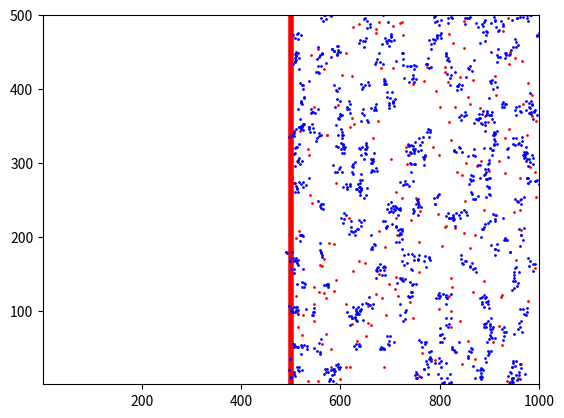

This figure's Python source: (Note: this script raises an exception after producing the figure.)
#!/usr/bin/env python3
# -*- coding: utf-8 -*-
"""
Created on Sat Oct 12 13:27:53 2019

@author: abp19

to optimize parameters 2 cells/hr entry
"""
import numpy as np
import random
import math
import time
from matplotlib import pyplot as plt
from matplotlib import animation
#from pandas import DataFrame
import csv


start = time.time()

mu, sigma = 7.1, 3 # mean and standard deviation
mu2, sigma2 = 7, 12
box_width_dz=500
box_width_lz=500
opseq=[3,3,3,3]
mum, sigm = 5, 1 # hr from LZ to DZ and vice versa
class Bcell:
    """ B cell objects are the main unit of this simulation. They consist of
    the following information:
        - their key sequence (nkey codons given as number code)
        - their germline ancestors key sequence
        - their current affinity to the antigen sequence
        - their ancestors affinity to the antigen sequence
        - their origin: recruited into this process from naive or pre-existing
            memory pool?
        - their overall mutation count
        - their family ID (for grouping cells into clones)
        - their time of birth (for turnover of naive pool)
        - the most recent time they entered a GC (relevant for discarding
            cells from GC that have competed for survival signals without
            success for too long)
        - the time this cell or, if it was born inside the GC, its ancestor,
            entered the GC - relevant for knowing whether AID is aready acting
            and mutations can happen, as the enzyme first needs to be
            upregulated upon GC entry
        - whether or not affinity maturation (affinity improvement as compared
            to the germline ancestor) is blocked by detrimental mutations in
            the non-key region
    """
    def __init__(self, birthtime, **kwargs):
        self.birthtime=birthtime
         
        self.nextdiv=self.birthtime+np.random.randint(mu2, sigma2)#np.random.normal(mu, sigma)
        
        if 'generation' in kwargs: self.generation = kwargs['generation']
        else:                  self.generation = 0
        
        if 'selected' in kwargs: self.selected = kwargs['selected']
        else:                  self.selected = 0
        
        if 'tfhcontact' in kwargs: self.tfhcontact = kwargs['tfhcontact']
        else:                  self.tfhcontact = 0
        
        
        if 'LZentrytime' in kwargs: self.LZentrytime = kwargs['LZentrytime']
        else:                  self.LZentrytime = 0
        
        if 'sequence' in kwargs: self.sequence = kwargs['sequence']
        else: self.sequence = np.random.randint(0,10,4).tolist()
        
        if 'affinity' in kwargs: self.affinity = kwargs['affinity']
        else: self.affinity = math.exp(-hamdist(opseq,self.sequence)**2/2.8**2)
        
        if 'antigen_collect' in kwargs: self.antigen_collect = kwargs['antigen_collect']
        else: self.antigen_collect = 0
        
        if 'fdc_selected' in kwargs: self.fdc_selected = kwargs['fdc_selected']
        else: self.fdc_selected = 0
        
        if 'tmigration' in kwargs: self.tmigration = kwargs['tmigration']
        else: self.tmigration = tnow + np.random.normal(mum,sigm)
        
        if 'antg_clt' in kwargs: self.antg_clt = kwargs['antg_clt']
        else: self.antg_clt = 0
        
        if 'tfhsignal' in kwargs: self.tfhsignal = kwargs['tfhsignal']
        else: self.tfhsignal = 0
        
        if 'tfh_sig_t' in kwargs: self.tfh_sig_t = kwargs['tfh_sig_t']
        else: self.tfh_sig_t = 0
        
        if 'tfh_contact_start' in kwargs: self.tfh_contact_start = kwargs['tfh_contact_start']
        else: self.tfh_contact_start = 0
        
        if 'tfh_contact_end' in kwargs: self.tfh_contact_end = kwargs['tfh_contact_end']
        else: self.tfh_contact_end = 0
        
        if 'deleting_time' in kwargs: self.deleting_time = kwargs['deleting_time']
        else: self.deleting_time = 600
        
        if 'xpos' in kwargs: self.xpos = kwargs['xpos']
        else: self.xpos = round(np.random.random(),2)*box_width_dz
        
        if 'ypos' in kwargs: self.ypos = kwargs['ypos']
        else: self.ypos = round(np.random.random(),2)*box_width_dz
        
        
        
        
#        self.xpos=round(np.random.random(),2)*box_width_dz
#        self.ypos=round(np.random.random(),2)*box_width_dz
        
        self.xvel=round(2*(np.random.random()-0.5),2)*box_width_dz
        self.yvel=round(2*(np.random.random()-0.5),2)*box_width_dz
        
    @classmethod    
    def clone(cls, b):
        return cls(birthtime=tnow, generation = b.generation, selected=b.selected, tfhcontact = b.tfhcontact, 
                   LZentrytime=b.LZentrytime, sequence=b.sequence, affinity=b.affinity, antigen_collect=b.antigen_collect, 
                   fdc_selected=b.fdc_selected, tmigration = tnow + np.random.normal(mum,sigm), 
                   antg_clt = b.antg_clt, tfhsignal = b.tfhsignal, tfh_sig_t = b.tfh_sig_t,
                   tfh_contact_start = b.tfh_contact_start, tfh_contact_end = b.tfh_contact_end, 
                   deleting_time = b.deleting_time,
                   nextdiv=tnow+np.random.randint(mu2, sigma2), xpos = round(np.random.random(),2)*box_width_dz,
                   ypos = round(np.random.random(),2)*box_width_dz)
    def gen(self):
        self.generation += 1

    def proliferate(self):


        nl=[Bcell.clone(self),Bcell.clone(self)]

        return nl
#        self.nextdiv=self.birthtime+7
#                 birthtime, mutations=0, family=None, GCentrytime=None,
#                 AIDstart=None, block=False):
#    uID = 0  # unique ID counter
#    ufamID = 0  # unique family ID counter
#
#    def __init__(self, sequence, sequence0, affinity, affinity0, origin,
#                 birthtime, mutations=0, family=None, GCentrytime=None,
#                 AIDstart=None, block=False):
#        self.ID = self.uID
#        Bcell.uID += 1
#
#        if family is None:  # new family ID only if new family created
#            self.family = self.ufamID
#            Bcell.ufamID += 1
#        else:
#            self.family = family
#
#        self.sequence = sequence  # current sequence
#        self.sequence0 = sequence0  # sequence of the original ancestor
#
#        self.affinity = affinity  # highest affinity
#        self.affinity0 = affinity0  # affinity of original ancestor
#        self.origin = origin  # was first ancestor naive or unspecific memory?
#        self.mutations = mutations  # counter of bp mutations
#
#        self.birthtime = birthtime  # time the family was produced from the BM
#        self.GCentrytime = GCentrytime  # time the cell entered the waitlist
#        self.AIDstart = AIDstart  # time since ancestor entered GC site
#        self.block = block


def proliferate(lists):
    """ Returns lists for keeping track of free (outside of GCs) memory and
    naive B cells as well as a list of lists of B cells waiting for surivival
    signals in each GC. """
    nl=[]
    for i in range(len(lists)):
        nc1=Bcell(birthtime=tnow)
        nl.append(nc1)
        nc2=Bcell(birthtime=tnow)
        nl.append(nc2)
    
    
    return nl

def hamdist(str1, str2):
    
   """Count the # of differences between equal length strings str1 and str2"""
        
   diffs = 0
   for ch1, ch2 in zip(str1, str2):
       if ch1 != ch2:
           diffs += 1
   return diffs

def mutate(seq):
    """ Returns lists for keeping track of free (outside of GCs) memory and
    naive B cells as well as a list of lists of B cells waiting for surivival
    signals in each GC. """
    nl=[]
    for i in range(len(seq)):
        seq2=seq[:]
        seq2[i]=seq[i]+1
        nl.append(seq2)
        seq2=seq[:]
        seq2[i]=seq[i]-1
        nl.append(seq2)
    nxtpos1=random.choice(nl)
    nl.pop(nl.index(nxtpos1))
    nxtpos2=random.choice(nl)
    affinity1=math.exp(-hamdist(opseq,nxtpos1)**2/2.8**2)
    affinity2=math.exp(-hamdist(opseq,nxtpos2)**2/2.8**2)
    return nxtpos1,nxtpos2, affinity1, affinity2



def antigen_collect(lists):
    """ Returns lists for keeping track of free (outside of GCs) memory and
    naive B cells as well as a list of lists of B cells waiting for surivival
    signals in each GC. """
    bc=[b for b in lists if tnow < b.antg_clt]
    for i in range(len(bc)):
        b=bc[i]
        dist=[math.sqrt((b.xpos-i[0])**2 + (b.ypos-i[1])**2) for i in zip(fdc_x_coord,fdc_y_coord)]
        min_dist=min(dist)
        if min_dist < 10:
            antigen_collect=np.random.binomial(1,b.affinity)
            if antigen_collect ==1:
                b.antigen_collect +=1
                b.fdc_selected = 1
        
    return lists


def antigen_process(lists):
    """ Returns lists for keeping track of free (outside of GCs) memory and
    naive B cells as well as a list of lists of B cells waiting for surivival
    signals in each GC. """
    bc=[b for b in lists if tnow > b.antg_clt]
    for i in range(len(bc)):
        b=bc[i]
        dist=[math.sqrt((b.xpos-i[0])**2 + (b.ypos-i[1])**2) for i in zip(fdc_x_coord,fdc_y_coord)]
        min_dist=min(dist)
        if min_dist < 10:
            antigen_collect=np.random.binomial(1,b.affinity)
            if antigen_collect ==1:
                b.antigen_collect +=1
                b.fdc_selected = 1
        
    return lists




def contain_points(check_x, check_y, center_x, center_y, radius):
    if (check_x - center_x)**2 + (check_y - center_y)**2 < radius^2:
        return('True')
        
    else:
        return('False')

def t_help(lists):
    """ Returns lists for keeping track of free (outside of GCs) memory and
    naive B cells as well as a list of lists of B cells waiting for surivival
    signals in each GC. """
    for i in range(n_tfh):
        nl=[]
        for j in range(len(lists)):
            b=lists[j]
            if b.tfhcontact==1 and b.tfh_sig_t < tnow:
                b.tfhcontact=0
                b.tfh_sig_t=0
            elif b.tfhcontact==1 and b.tfh_sig_t > tnow:
                b.tfhcontact=1
                b.tfh_sig_t=b.tfh_sig_t
                nl.append(b)
                    
            elif b.tfhcontact==0 and contain_points(b.xpos,b.ypos,tfh_x_coord[i], tfh_y_coord[i],radius)=='True':
                b.tfhcontact=1
                b.tfh_sig_t=tnow + 0.5
                
                nl.append(b)
                
        k=[b.antigen_collect for b in nl]
        if len(k)>0:
            
            pos=k.index(max(k))
            nl[pos].tfhsignal += timestep  # find bcell with max antigen, find position in list index and change tfhsignal to +1
        
        
        
    return lists



def proliferate2(b):
    """ Returns lists for keeping track of free (outside of GCs) memory and
    naive B cells as well as a list of lists of B cells waiting for surivival
    signals in each GC. """
    b.gen()
    if tnow < 72:
        
        nl=[b.clone(b),b.clone(b)]
    else:
        k=b.clone(b)
        mu_prob=abs(0.5-(0.5-0)**k.affinity)
        chance_mutation=np.random.binomial(1,mu_prob)
        if chance_mutation == 1:
            nxtpos1, nxtpos2, aff1, aff2 = mutate(k.sequence) 
            k.sequence=nxtpos1
            k.affinity=aff1
            nl1=k.clone(k)
            k.sequence=nxtpos2
            k.affinity=aff2
            nl2=k.clone(k)
            nl=[nl1, nl2]
        else:
            nl=[b.clone(b),b.clone(b)]

    return nl

def LZposition(lists):
    
    for x in lists:
        if x.tfhcontact==1 and x.tfh_sig_t > tnow:
            x.xpos=x.xpos
            x.ypos=x.ypos
        else:
            x.xpos = 500 + round(np.random.random(),2)*box_width_lz
            x.ypos = round(np.random.random(),2)*box_width_lz
            
            if abs(x.xpos) > box_width_lz+box_width_dz or abs(x.xpos) < box_width_lz:
                x.xpos = round(np.random.random(),2)+box_width_lz
            
            if abs(x.ypos) > box_width_lz:
                x.ypos = round(np.random.random(),2)*box_width_lz
        
    return lists
            
    

# First set up the figure, the axis, and the plot element we want to animate
fig = plt.figure()
ax = plt.axes(xlim=(1, 1000), ylim=(1, 500))
plt.axvline(x=500,linewidth=4,color='r')

n_tfh=200
tfh_x_coord=np.random.randint(500,1000,n_tfh)
tfh_y_coord=np.random.randint(0,500,n_tfh)
plt.plot(tfh_x_coord,tfh_y_coord,'ro',ms=1)

fdc_x_coord=np.random.randint(500,1000,200)
fdc_y_coord=np.random.randint(0,500,200)
antg_x_coord=[round(np.random.normal(k, 5),0) for k in fdc_x_coord for b in range(6)]
antg_y_coord=[round(np.random.normal(k, 5),0) for k in fdc_y_coord for b in range(6)]
plt.plot(antg_x_coord,antg_y_coord,'bo',ms=1)


particles, = ax.plot([], [], 'bo', ms=1)
#line, = ax.plot([], [], lw=2)
time_template = 'time = %.1fs'
time_text = ax.text(0.7, 0.05, '', transform=ax.transAxes)


Writer = animation.writers['ffmpeg']
writer = Writer(fps=10, metadata=dict(artist='Me'), bitrate=1800)

# initialization function: plot the background of each frame
def init():
    particles.set_data([], [])
    time_text.set_text('')
    return particles, time_text


#lists=[Bcell(birthtime=0),Bcell(birthtime=0)]
#for tnow in range(10):
#    birthtime=tnow
#    print(tnow,len(lists))
#    nlists=lists
#    for i in range(len(lists)):
#        print(len(nlists))
#        b=lists[i]
#        if b.nextdiv<tnow:
#            nlists.append(proliferate(lists))
#        else:
#            nlists.append(Bcell(birthtime))
#            nlists.append(Bcell(birthtime))
#        
#        
#        
#bt=[b.nextdiv for b in lists]
radius=10
dt=1
generation=0
tnow=0
timestep=1
lists=[Bcell(birthtime=0),Bcell(birthtime=0)]
#lists=[Bcell(birthtime=0) for b in range(144)]
pltlist=[lists[0::]]
LZ=[]
pot_bc=[]
outputcells=[]
r=[]
bb=[]
datatoexport=[]

#trange=np.arange(1, 250, 0.1).tolist()
for tnow in np.arange(1,200,timestep):
    print(tnow, len(lists),len(LZ))

    bbc=[]
    
    birthtime=tnow
#    print(tnow,len(lists),[b.generation for b in lists])
#    print(tnow,len(lists),[[b.birthtime,b.nextdiv] for b in lists])
#    dlist=[b.nextdiv for b in lists]
#    dlist2=[i for i,x in enumerate(dlist) if x <tnow]
    nl2=[]
    rc=[]

#    nlists=lists
    for i in range(len(lists)):
        nl=[]
#        print(i)
#        print(len(lists))
        b=lists[i]
#        x1=b.xvel*dt
#        y1=b.yvel*dt
#        b.xpos += b.xvel*dt
#        b.ypos += b.yvel*dt
#        
#        if abs(b.xpos) > box_width_dz:
#            b.xpos = -b.xvel
#            
#        if abs(b.ypos) > box_width_dz:
#            b.ypos = -b.yvel
        
        if b.selected==0:
            if (b.nextdiv<=tnow) and (b.generation<6):
                rc.append(b)
#            print('y')
                generation=b.generation+1
                nl=proliferate2(b)
        elif b.selected==1:
            if (b.nextdiv<=tnow) and (b.generation<20):
                rc.append(b)
#            print('y')
                generation=b.generation+1
                nl=proliferate2(b)
        nl2+=nl
        
        
    lists+=nl2

    
    [lists.remove(x) for x in rc]
            
#    if len(nl)>0:
#        lists.append(nl)
    if tnow > 72:
        if (round(tnow,2) % 3) == 0:
            lists.append(Bcell(birthtime))  ### 1 cell per 3 hour entry in GC
            print('enter 1 cell per 3 hr')
#    lists.append(Bcell(birthtime))
    else:
        if (round(tnow,2) % 1) == 0:
            lists.append(Bcell(birthtime))
            lists.append(Bcell(birthtime))
            print('enter 2 cells')
#        lists.append(Bcell(birthtime))

#    pltlist2.append(lists)
    pltlist.append(lists[0::])
#    print(lists)
#    print(pltlist)
    
    gen4=[b for b in lists if b.generation>=6 and b.selected == 0]
    
#    LZ_cells=random.choices(gen4, k=np.random.binomial(len(gen4),0.05))
    LZ_cells = [b for b in gen4 if tnow > b.tmigration]
    if len(LZ_cells)>0:
#        LZ_cells=set(LZ_cells) # making unique set
#        print(tnow,len(lists),len(LZ_cells))
        [lists.remove(x) for x in LZ_cells]
        
#        for x in LZ_cells:
#            x.xpos = 500 + round(np.random.random(),2)*box_width_lz
#            x.ypos = round(np.random.random(),2)*box_width_lz
#            
#        if abs(x.xpos) > box_width_lz+box_width_dz or abs(x.xpos) < box_width_lz:
#            x.xpos = round(np.random.random(),2)+box_width_lz
#            
#        if abs(x.ypos) > box_width_lz:
#            x.ypos = round(np.random.random(),2)*box_width_lz
        
#        LZ_cells=LZposition(LZ_cells)
            
        for b in LZ_cells:
            b.LZentrytime=tnow
            b.antg_clt=tnow+0.7
            b.tfh_contact_start = b.antg_clt + np.random.normal(3,0.1)
            b.tfh_contact_end = b.tfh_contact_start + np.random.normal(3,0.1)
            
    
#### antigen collection
            
            
#        
    lzcells=[b for b in LZ_cells]
    
    gen5=[b for b in lists if b.generation>8 and b.selected ==1]
#    gen6=set(random.choices(gen5, k=np.random.binomial(len(gen5),0.5)))
#    [lists.remove(x) for x in gen5]
#    
##    LZ_selected_cells=random.choices(gen5, k=np.random.binomial(len(gen5),0.003))
    LZ_selected_cells = [b for b in gen5 if tnow > b.tmigration]
#    
    if len(LZ_selected_cells)>0:
        LZ_selected_cells=set(LZ_selected_cells) # making unique set
#        print(tnow,len(lists),len(LZ_cells))
        [lists.remove(x) for x in LZ_selected_cells]
        
    for b in LZ_selected_cells:
        b.LZentrytime=tnow
        b.antg_clt=tnow+0.7
        b.tfh_contact_start = b.antg_clt + np.random.normal(3,0.1)
        b.tfh_contact_end = b.tfh_contact_start + np.random.normal(3,0.1)
        
#    print([[b,b.generation,b.tmigration,b.LZentrytime] for b in LZ_selected_cells])
#        
##        for x in LZ_selected_cells:
##            x.xpos += 500+x.xvel*dt
##            x.ypos += 500+x.yvel*dt
##            
##        if abs(x.xpos) > box_width_lz+box_width_dz:
##            x.xpos = -x.xvel
##            
##        if abs(x.ypos) > box_width_lz+box_width_dz:
##            x.ypos = -x.yvel
#            
#        for b in LZ_selected_cells:
#            b.LZentrytime=tnow
#            b.antg_clt=tnow+0.7
##        
#    lz_selected_cells=[b for b in LZ_selected_cells] ## didn't update any list assuming leaving from DZ
    
    
#    print([b.LZentrytime for b in lzcells])
#    appcells=[b for b in LZ if tnow > b.LZentrytime+6]
#    appcells=[b for b in LZ if tnow > b.LZentrytime+6]
#    ap_cells=random.choices(appcells, k=np.random.binomial(len(appcells),0.01))
#    ap_cells=set(ap_cells)
    
#    [LZ.remove(x) for x in ap_cells]
    LZ+=lzcells
    LZ+=LZ_selected_cells

    
    LZ=LZposition(LZ)
#    bb.append([[b,b.xpos,b.ypos,b.tfhcontact,b.tfh_sig_t] for b in LZ])
#    bb.append(LZ[:])
    

    LZ=antigen_collect(LZ)
    
#    appcells=[b for b in LZ if b.antigen_collect==0 and b.antg_clt < tnow]
    for b in LZ:
        if b.antigen_collect == 0 and b.antg_clt < tnow:
            b.deleting_time = b.antg_clt + np.random.normal(6,0.01)
            
    
#    print([['id=',b,'generation=',b.generation,'selected=',b.selected,
#            'birthtime=',b.birthtime,'migrationtime=',b.tmigration,'LZentrytime=',b.LZentrytime,
#            'fdcselected=',b.fdc_selected,'antigen collection time=',b.antg_clt,
#            'antigen collected=',b.antigen_collect,'tfh signal=',b.tfhsignal,
#            'tfh sig time=',b.tfh_sig_t,'tfh contact=',b.tfhcontact,
#            'tfh contact start=',b.tfh_contact_start,'tfh_contact_end=',
#            b.tfh_contact_end,'xpos=',b.xpos,'ypos=',b.ypos] for b in LZ])
    
    datatoexport.append([[b,b.generation,b.selected,b.birthtime,b.tmigration,b.LZentrytime,b.fdc_selected,b.antg_clt
                          ,b.antigen_collect,b.tfhsignal,b.tfh_sig_t,b.tfhcontact,b.tfh_contact_start,b.tfh_contact_end,b.xpos,b.ypos] for b in LZ])
    
    
            
    appcells = [b for b in LZ if b.antigen_collect == 0 and b.deleting_time < tnow]
    
    [LZ.remove(x) for x in appcells]
    
    pbc=[b for b in LZ if b.antigen_collect > 0 and b.tfh_contact_start < tnow and b.tfh_contact_end > tnow] ### how about implement this in t_help function, like LZposition and antigen collect function
    
    pbc=t_help(pbc)
    pot_bc.append(pbc)
    
    
    selected_cells=[b for b in LZ if b.tfhsignal > 50 and b.tfh_contact_end < tnow]

    
    unselected_cells=[b for b in LZ if b.tfhsignal < 50 and b.tfh_contact_end < tnow]
    
    for b in selected_cells:
        b.selected=1
#    selected_cells=list(selected_cells)
    
    # 10 percent cell leaves GC as early plasma cell
    
    ps_cells=random.choices(selected_cells, k=np.random.binomial(len(selected_cells),0.01))
    ps_cells=set(ps_cells)
    outputcells+=ps_cells
    
    print([len(selected_cells),len(ps_cells)])
    
    [LZ.remove(x) for x in selected_cells]
    
    [LZ.remove(x) for x in unselected_cells]
    
    [selected_cells.remove(x) for x in ps_cells]
    
    lists+=selected_cells
    
    
#### those cells need to be selected which are less than 6 hr as I implemented appcells    
#    selected_cells=random.choices(LZ, k=np.random.binomial(len(LZ),0.002))
#    selected_cells=set(selected_cells)
#    for b in selected_cells:
#        b.selected=1
#    selected_cells=list(selected_cells)
#    
#    # 10 percent cell leaves GC as early plasma cell
#    
#    ps_cells=random.choices(selected_cells, k=np.random.binomial(len(selected_cells),0.0001))
#    ps_cells=set(ps_cells)
#    outputcells+=ps_cells
#    
#    [LZ.remove(x) for x in selected_cells]
#    
#    [selected_cells.remove(x) for x in ps_cells]
#    
#    lists+=selected_cells
#        
##    print(tnow,len(gen4))
#    print([tnow,len(lists),len(LZ)])
##    print(len(lists),len(LZ))
#    
#    
    r.append([tnow,len(lists),len(LZ),len(outputcells)])
#
    
xcoord=[[b.xpos for b in pltlist[item]] for item in range(len(pltlist))]  
ycoord=[[b.ypos for b in pltlist[item]] for item in range(len(pltlist))]   

#df = DataFrame(datatoexport, columns= ['id', 'generation', 'selected','birthtime','migrationtime'
#                                           ,'LZentrytime','fdcselected','antigen collection time',
#                                           'antigen collected','tfh signal','tfh sig time','tfh contact',
#                                           'tfh contact start','tfh contact end','xpos','ypos'])
    
#export_excel = df.to_excel (r'export_dataframe.xlsx', index = None, header=True)



with open("test.csv","w+") as my_csv:
    csvWriter = csv.writer(my_csv,delimiter=',')
    csvWriter.writerows(datatoexport)


def animate(i):
    particles.set_data(xcoord[i], ycoord[i])
    time_text.set_text(time_template % (i))
    return particles, time_text

#anim = animation.FuncAnimation(fig, animate, init_func=init,
#                               frames=50000, interval=10000, blit=True, repeat=False)
#
#anim.save('gc.mp4',writer=writer)

plt.show()

r=np.array(r)


fig=plt.figure()
plt.subplot(2,1,1)
np.seterr(divide='ignore', invalid='ignore')
plt.plot(r[:,0]/24, r[:,1]/r[:,2])
plt.plot([0,20],[2,2],[0,20],[3,3],'r')
plt.axis([0,20,0,10])
plt.ylabel('DZ/LZ ratio')

plt.subplot(2,1,2)
#labels=(,'LZ Bcells','All Bcells')
p1=plt.plot(r[:,0]/24, r[:,1], label='DZ Bcells')
p2=plt.plot(r[:,0]/24,r[:,2], label='LZ Bcells')
p3=plt.plot(r[:,0]/24,r[:,1]+r[:,2], label='All Bcells')
p4=plt.plot(r[:,0]/24,r[:,3], label='output Bcells')
plt.legend()
plt.show()

fig.savefig('gc.pdf')
#plt.plot(r[:,0],r[:,1],r[:,2])
#plt.plot(r[:,0],r[:,1]/r[:,2])

end = time.time()

print(end-start)

    
